Run: headless pygame with SDL's dummy video driver; simulated clock (each Clock.tick advances the game by its frame time, no real sleeping); random seed 0; keys injected as events and as key.get_pressed() state; mouse plan: one left click at the window centre at the start of phase 2, then a move to the lower-right quarter at the start of phase 3.
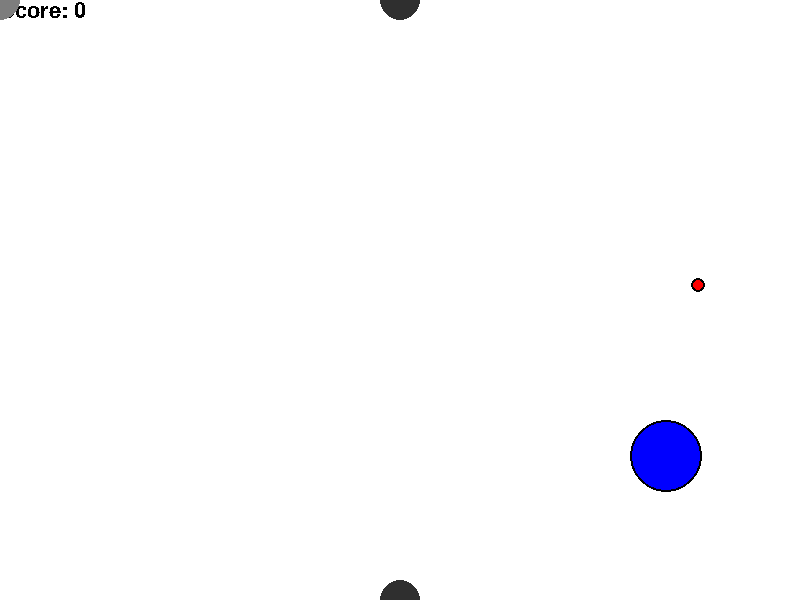
Frame 1 of 4 · flips 1–60 · no input
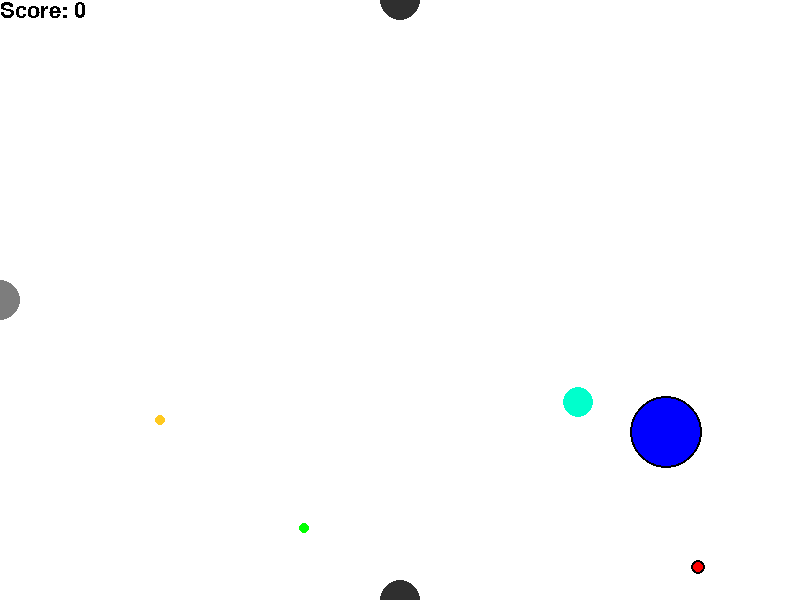
Frame 2 of 4 · flips 61–180 · clicked the window centre · tapped SPACE, RETURN · held RIGHT (→), D
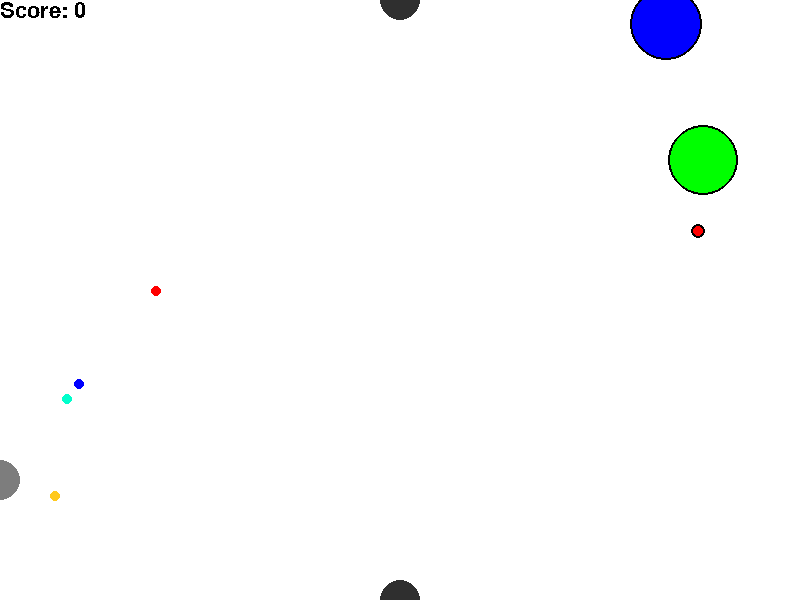
Frame 3 of 4 · flips 181–300 · moved the mouse to the lower-right quarter · held DOWN (↓), S
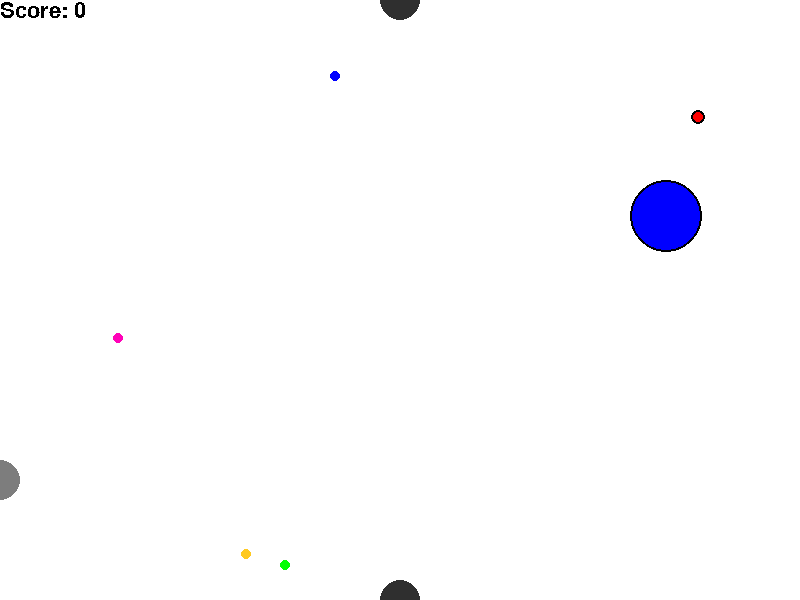
Frame 4 of 4 · flips 301–420 · held LEFT (←), A, UP (↑), W

The pygame program that drew these frames:

import math
import random

import pygame

pygame.init()

FPS = 30

RED = 0xFF0000
BLUE = 0x0000FF
YELLOW = 0xFFC91F
GREEN = 0x00FF00
MAGENTA = 0xFF03B8
CYAN = 0x00FFCC
BLACK = (0, 0, 0)
WHITE = 0xFFFFFF
GREY = 0x7D7D7D
DARK_GREY = 0x2F2F2F
GAME_COLORS = [RED, BLUE, YELLOW, GREEN, MAGENTA, CYAN]

FONT = pygame.font.SysFont("Comic Sans MS", 32)

WIDTH = 800
HEIGHT = 600

NUM_OF_TARGETS = 3
GRAVITY_ACCELERATION = 3
AIR_RESISTANCE = 1 / 100


class CannonBall:
    """Cannonballs which are shot by gus"""

    def __init__(self, the_screen, x, y):
        self.screen = the_screen
        self.x = x
        self.y = y
        self.r = 15
        self.vx = 0
        self.vy = 0
        self.color = random.choice(GAME_COLORS)
        self.live = 150

    def draw(self):
        pygame.draw.circle(self.screen, self.color, (self.x, self.y), self.r)

    def hittest(self, obj):
        """checks collisions between self and obj"""
        if (self.x - obj.x) ** 2 + (self.y - obj.y) ** 2 <= (self.r + obj.r) ** 2:
            return True

        return False

    def lose_live(self, bullets_list):
        """destroys self after period of time"""
        self.live -= 1
        if self.live <= 0:
            bullets_list.remove(self)


class Projectile(CannonBall):
    def move(self):
        self.vx += -abs(AIR_RESISTANCE) * self.vx
        self.x += self.vx
        self.vy += GRAVITY_ACCELERATION - abs(AIR_RESISTANCE) * self.vy
        self.y += self.vy

        if self.y >= HEIGHT - self.r:
            self.y = HEIGHT - self.r
            self.vy = - self.vy

        if self.y <= self.r:
            self.y = self.r
            self.vy = - self.vy

        if self.x >= WIDTH - self.r:
            self.x = WIDTH - self.r
            self.vx = - self.vx

        if self.x <= self.r:
            self.x = self.r
            self.vx = - self.vx

        self.lose_live(bullets)


class Hitscan(CannonBall):
    def __init__(self, the_screen, x, y):
        CannonBall.__init__(self, the_screen, x, y)
        self.r = 5
        self.vx = 50

    def move(self):
        self.x += self.vx
        self.y += self.vy


class Gun:
    def __init__(self, the_screen, x, y):
        self.x = x
        self.y = y
        self.screen = the_screen
        self.angle = 0
        self.color = GREY
        self.r = 20


class PlayerGun(Gun):
    def __init__(self, the_screen):
        Gun.__init__(self, the_screen, 0, pygame.mouse.get_pos()[1])
        self.f2_power = 10
        self.f2_on = False
        self.color = GREY
        self.f2_power = 10
        self.f2_on = False

    def move(self):
        """moves gun while mouse is not pressed"""
        if not pygame.mouse.get_pressed()[0]:
            self.y = pygame.mouse.get_pos()[1]

    def fire2_start(self):
        """starts gun targetting"""
        self.f2_on = True

    def fire2_end(self, cannonball_type, balls_array, bullets_num):
        """shoots cannonball"""
        bullets_num += 1
        new_ball = cannonball_type(self.screen, self.x + self.r + 4, self.y)

        if cannonball_type == Projectile:
            new_ball.vx = self.f2_power * math.cos(self.angle)
            new_ball.vy = self.f2_power * math.sin(self.angle)

        balls_array.append(new_ball)
        self.f2_on = False
        self.f2_power = 10

    def targetting(self, the_event):
        """does gun targetting animation"""
        if the_event:
            if the_event.pos[0] - self.x != 0:
                self.angle = math.atan((the_event.pos[1] - self.y) / (the_event.pos[0] - self.x))
            else:
                self.angle = math.pi / 2
        if self.f2_on:
            self.color = RED
        else:
            self.color = GREY

    def draw(self):
        pygame.draw.line(screen, self.color, (self.x, self.y),
                         (self.x + self.f2_power * math.cos(self.angle), self.y + self.f2_power * math.sin(self.angle)),
                         width=10)
        pygame.draw.circle(screen, self.color, (self.x, self.y), self.r)

    def power_up(self):
        """increases start velocity of cannonball"""
        if self.f2_on:
            if self.f2_power < 100:
                self.f2_power += 1
            self.color = RED
        else:
            self.color = GREY


class EnemyGun(Gun):
    def __init__(self, the_screen, x, y):
        Gun.__init__(self, the_screen, x, y)
        self.color = DARK_GREY
        self.v = 20

    def shoot(self, balls_array, the_player):
        """shoots to player's gun coordinates"""
        to_shoot = random.randint(0, 30)
        if not to_shoot:
            angle = -math.atan((the_player.y - self.y) / (the_player.x - self.x)) - math.pi / 2
            new_ball = Hitscan(self.screen, self.x, self.y)
            balls_array.append(new_ball)
            new_ball.vy = self.v * math.cos(angle)
            new_ball.vx = self.v * math.sin(angle)

    def draw(self):
        pygame.draw.circle(screen, self.color, (self.x, self.y), self.r)


class Target:
    def __init__(self, the_screen):
        self.x = None
        self.y = None
        self.vy = None
        self.r = None
        self.color = None
        self.screen = the_screen
        self.new_target()

    def move(self):
        if self.y <= self.r:
            self.y = self.r
            self.vy = - self.vy
        if self.y >= HEIGHT - self.r:
            self.y = HEIGHT - self.r
            self.vy = - self.vy
        self.y += self.vy

    def new_target(self):
        """re-creates the target"""
        self.x = random.randint(600, 780)
        self.y = random.randint(300, 550)
        self.vy = random.randint(1, 10)
        self.r = random.randint(5, 50)

    def draw(self):
        pygame.draw.circle(self.screen, self.color, (self.x, self.y), self.r)
        pygame.draw.circle(self.screen, BLACK, (self.x, self.y), self.r, 2)


class NormalTarget(Target):
    def __init__(self, the_screen):
        Target.__init__(self, the_screen)
        self.color = RED


class ChaoticTarget(Target):
    def __init__(self, the_screen):
        Target.__init__(self, the_screen)
        self.color = BLUE

    def move(self):
        Target.move(self)
        self.y += self.vy
        to_change_direction = random.randint(0, 30)
        if not to_change_direction:
            self.vy = -self.vy


class DissapearingTarget(Target):
    def __init__(self, the_screen):
        Target.__init__(self, the_screen)
        self.color = GREEN
        self.is_visible = True

    def move(self):
        Target.move(self)
        to_dissappear = random.randint(0, 30)
        if not to_dissappear:
            self.is_visible = not self.is_visible

    def draw(self):
        if self.is_visible:
            Target.draw(self)


screen = pygame.display.set_mode((WIDTH, HEIGHT))
num_bullets = 0
score = 0
bullets = []
targets = []
enemy_guns = []

clock = pygame.time.Clock()
player_gun = PlayerGun(screen)
enemy_gun1 = EnemyGun(screen, 400, 0)
enemy_gun2 = EnemyGun(screen, 400, 600)
enemy_guns.append(enemy_gun1)
enemy_guns.append(enemy_gun2)

new_target = NormalTarget(screen)
targets.append(new_target)
new_target = ChaoticTarget(screen)
targets.append(new_target)
new_target = DissapearingTarget(screen)
targets.append(new_target)

finished = False


def draw():
    player_gun.draw()

    for the_target in targets:
        the_target.draw()

    for the_b in bullets:
        the_b.draw()

    for the_enemy_gun in enemy_guns:
        the_enemy_gun.draw()


def game_processing(the_score, the_finished):
    """moves cannonballs, guns, targets, checks collisions"""
    for the_b in bullets:
        the_b.move()
        for the_target in targets:
            if the_b.hittest(the_target):
                the_target.new_target()
                the_score += 1
            if the_b.hittest(player_gun):
                the_finished = True

    for the_target in targets:
        the_target.move()

    for the_enemy_gun in enemy_guns:
        the_enemy_gun.shoot(bullets, player_gun)

    player_gun.move()
    player_gun.power_up()

    return the_score, the_finished


while not finished:
    screen.fill(WHITE)

    score_surface = FONT.render("Score: {}".format(score), False, BLACK)
    screen.blit(score_surface, (0, 0))

    draw()

    pygame.display.update()
    clock.tick(FPS)

    for event in pygame.event.get():
        if event.type == pygame.QUIT:
            finished = True
        elif event.type == pygame.MOUSEBUTTONDOWN:
            if event.button == 1:
                player_gun.fire2_start()
        elif event.type == pygame.MOUSEBUTTONUP:
            if event.button == 1:
                player_gun.fire2_end(Projectile, bullets, num_bullets)
            elif event.button == 3:
                player_gun.fire2_end(Hitscan, bullets, num_bullets)
        elif event.type == pygame.MOUSEMOTION:
            player_gun.targetting(event)

    game_processing(score, finished)

pygame.quit()

print("Game Over!")
print("Your score: {}".format(score))
